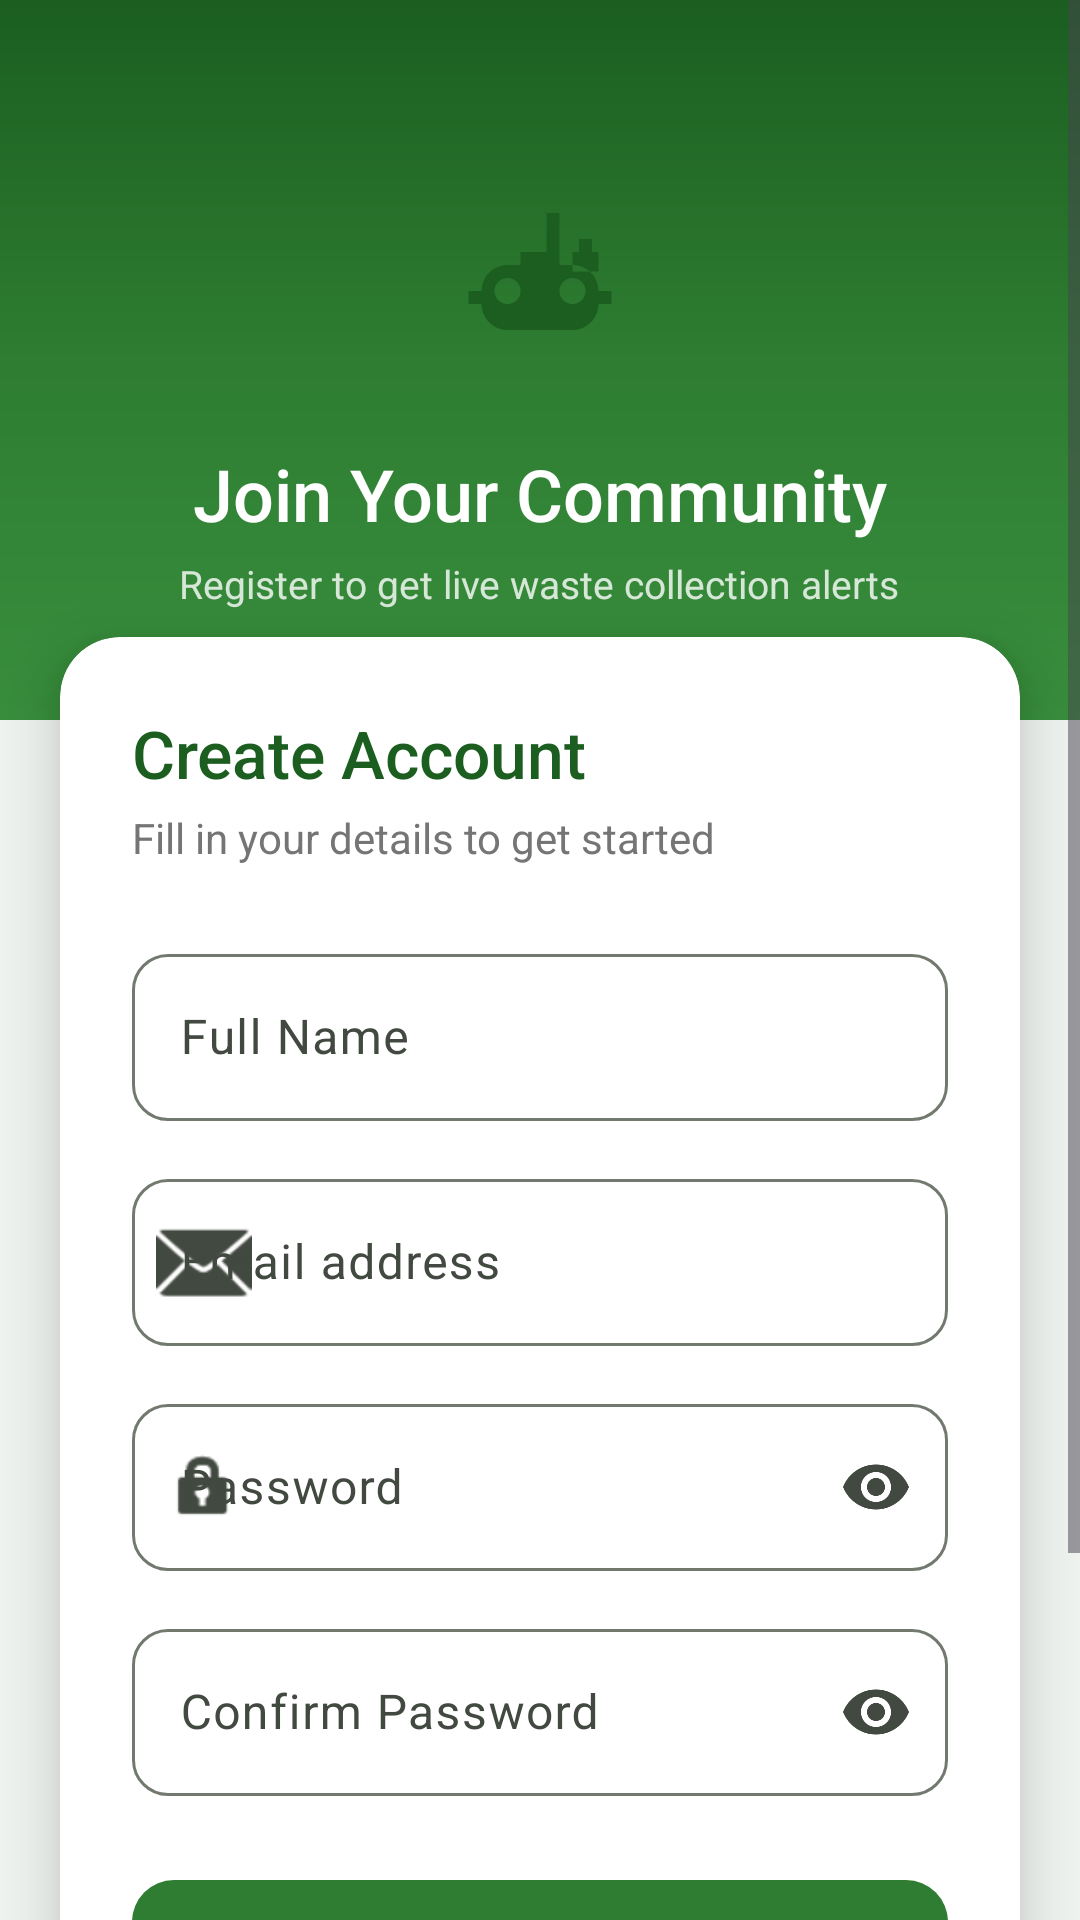

Layout XML and referenced resources for this Android screen:
<!-- AndroidManifest.xml: application theme Theme.GramaWasteTracker -->
<!-- res/layout/activity_register.xml -->
<?xml version="1.0" encoding="utf-8"?>
<ScrollView xmlns:android="http://schemas.android.com/apk/res/android"
    xmlns:app="http://schemas.android.com/apk/res-auto"
    android:layout_width="match_parent"
    android:layout_height="match_parent"
    android:background="#F0F4F0"
    android:fillViewport="true">

    <LinearLayout
        android:layout_width="match_parent"
        android:layout_height="wrap_content"
        android:orientation="vertical">

        
        <LinearLayout
            android:layout_width="match_parent"
            android:layout_height="240dp"
            android:orientation="vertical"
            android:gravity="center"
            android:background="@drawable/bg_gradient_green"
            android:paddingTop="36dp"
            android:paddingBottom="28dp">

            <FrameLayout
                android:layout_width="88dp"
                android:layout_height="88dp"
                android:layout_marginBottom="16dp">

                <View
                    android:layout_width="88dp"
                    android:layout_height="88dp"
                    android:background="@drawable/shape_logo_circle" />

                <ImageView
                    android:layout_width="52dp"
                    android:layout_height="52dp"
                    android:layout_gravity="center"
                    android:src="@drawable/ic_tractor"
                    app:tint="#1B5E20"
                    android:contentDescription="App Logo" />
            </FrameLayout>

            <TextView
                android:layout_width="wrap_content"
                android:layout_height="wrap_content"
                android:text="Join Your Community"
                android:fontFamily="sans-serif-medium"
                android:textSize="24sp"
                android:textColor="#FFFFFF"
                android:layout_marginBottom="5dp" />

            <TextView
                android:layout_width="wrap_content"
                android:layout_height="wrap_content"
                android:text="Register to get live waste collection alerts"
                android:fontFamily="sans-serif"
                android:textSize="13sp"
                android:textColor="#CCFFFFFF"
                android:gravity="center" />

        </LinearLayout>

        
        <androidx.cardview.widget.CardView
            android:layout_width="match_parent"
            android:layout_height="wrap_content"
            android:layout_marginHorizontal="20dp"
            android:layout_marginTop="-28dp"
            android:layout_marginBottom="24dp"
            app:cardCornerRadius="20dp"
            app:cardElevation="12dp"
            app:cardBackgroundColor="#FFFFFF">

            <LinearLayout
                android:layout_width="match_parent"
                android:layout_height="wrap_content"
                android:orientation="vertical"
                android:padding="24dp">

                <TextView
                    android:layout_width="wrap_content"
                    android:layout_height="wrap_content"
                    android:text="Create Account"
                    android:fontFamily="sans-serif-medium"
                    android:textSize="22sp"
                    android:textColor="#1B5E20"
                    android:layout_marginBottom="4dp" />

                <TextView
                    android:layout_width="wrap_content"
                    android:layout_height="wrap_content"
                    android:text="Fill in your details to get started"
                    android:fontFamily="sans-serif"
                    android:textSize="14sp"
                    android:textColor="#757575"
                    android:layout_marginBottom="24dp" />

                <com.google.android.material.textfield.TextInputLayout
                    android:id="@+id/til_name"
                    style="@style/Widget.Material3.TextInputLayout.OutlinedBox"
                    android:layout_width="match_parent"
                    android:layout_height="wrap_content"
                    android:hint="Full Name"
                    android:layout_marginBottom="14dp"
                    app:boxCornerRadiusBottomEnd="12dp"
                    app:boxCornerRadiusBottomStart="12dp"
                    app:boxCornerRadiusTopEnd="12dp"
                    app:boxCornerRadiusTopStart="12dp">
                    <com.google.android.material.textfield.TextInputEditText
                        android:id="@+id/et_name"
                        android:layout_width="match_parent"
                        android:layout_height="wrap_content"
                        android:inputType="textPersonName"
                        android:imeOptions="actionNext" />
                </com.google.android.material.textfield.TextInputLayout>

                <com.google.android.material.textfield.TextInputLayout
                    android:id="@+id/til_email"
                    style="@style/Widget.Material3.TextInputLayout.OutlinedBox"
                    android:layout_width="match_parent"
                    android:layout_height="wrap_content"
                    android:hint="Email address"
                    android:layout_marginBottom="14dp"
                    app:startIconDrawable="@android:drawable/ic_dialog_email"
                    app:boxCornerRadiusBottomEnd="12dp"
                    app:boxCornerRadiusBottomStart="12dp"
                    app:boxCornerRadiusTopEnd="12dp"
                    app:boxCornerRadiusTopStart="12dp">
                    <com.google.android.material.textfield.TextInputEditText
                        android:id="@+id/et_email"
                        android:layout_width="match_parent"
                        android:layout_height="wrap_content"
                        android:inputType="textEmailAddress"
                        android:imeOptions="actionNext" />
                </com.google.android.material.textfield.TextInputLayout>

                <com.google.android.material.textfield.TextInputLayout
                    android:id="@+id/til_password"
                    style="@style/Widget.Material3.TextInputLayout.OutlinedBox"
                    android:layout_width="match_parent"
                    android:layout_height="wrap_content"
                    android:hint="Password"
                    android:layout_marginBottom="14dp"
                    app:endIconMode="password_toggle"
                    app:startIconDrawable="@android:drawable/ic_lock_idle_lock"
                    app:boxCornerRadiusBottomEnd="12dp"
                    app:boxCornerRadiusBottomStart="12dp"
                    app:boxCornerRadiusTopEnd="12dp"
                    app:boxCornerRadiusTopStart="12dp">
                    <com.google.android.material.textfield.TextInputEditText
                        android:id="@+id/et_password"
                        android:layout_width="match_parent"
                        android:layout_height="wrap_content"
                        android:inputType="textPassword"
                        android:imeOptions="actionNext" />
                </com.google.android.material.textfield.TextInputLayout>

                <com.google.android.material.textfield.TextInputLayout
                    android:id="@+id/til_confirm"
                    style="@style/Widget.Material3.TextInputLayout.OutlinedBox"
                    android:layout_width="match_parent"
                    android:layout_height="wrap_content"
                    android:hint="Confirm Password"
                    android:layout_marginBottom="24dp"
                    app:endIconMode="password_toggle"
                    app:boxCornerRadiusBottomEnd="12dp"
                    app:boxCornerRadiusBottomStart="12dp"
                    app:boxCornerRadiusTopEnd="12dp"
                    app:boxCornerRadiusTopStart="12dp">
                    <com.google.android.material.textfield.TextInputEditText
                        android:id="@+id/et_confirm"
                        android:layout_width="match_parent"
                        android:layout_height="wrap_content"
                        android:inputType="textPassword"
                        android:imeOptions="actionDone" />
                </com.google.android.material.textfield.TextInputLayout>

                <com.google.android.material.button.MaterialButton
                    android:id="@+id/btn_register"
                    android:layout_width="match_parent"
                    android:layout_height="56dp"
                    android:text="Create Account"
                    android:fontFamily="sans-serif-medium"
                    android:textSize="16sp"
                    android:layout_marginBottom="12dp"
                    app:cornerRadius="14dp"
                    app:backgroundTint="#2E7D32" />

                <com.google.android.material.progressindicator.LinearProgressIndicator
                    android:id="@+id/progress_register"
                    android:layout_width="match_parent"
                    android:layout_height="wrap_content"
                    android:indeterminate="true"
                    android:visibility="gone"
                    app:indicatorColor="#2E7D32" />

            </LinearLayout>
        </androidx.cardview.widget.CardView>

        
        <LinearLayout
            android:layout_width="wrap_content"
            android:layout_height="wrap_content"
            android:orientation="horizontal"
            android:gravity="center_vertical"
            android:layout_gravity="center_horizontal"
            android:layout_marginBottom="32dp">

            <TextView
                android:layout_width="wrap_content"
                android:layout_height="wrap_content"
                android:text="Already have an account? "
                android:textColor="#757575"
                android:textSize="15sp" />

            <TextView
                android:id="@+id/tv_login"
                android:layout_width="wrap_content"
                android:layout_height="wrap_content"
                android:text="Sign In"
                android:textColor="#2E7D32"
                android:textStyle="bold"
                android:textSize="15sp" />
        </LinearLayout>

    </LinearLayout>
</ScrollView>
<!-- resources referenced by this layout -->
<resources>
  <!-- drawable bg_gradient_green (drawable) -->
  <?xml version="1.0" encoding="utf-8"?>
  <shape xmlns:android="http://schemas.android.com/apk/res/android"
      android:shape="rectangle">
      <gradient
          android:startColor="#1B5E20"
          android:centerColor="#2E7D32"
          android:endColor="#388E3C"
          android:angle="270"
          android:type="linear" />
  </shape>
  <!-- drawable ic_tractor (drawable) -->
  <?xml version="1.0" encoding="utf-8"?>
  <vector xmlns:android="http://schemas.android.com/apk/res/android"
      android:width="24dp"
      android:height="24dp"
      android:viewportWidth="24"
      android:viewportHeight="24">
      <path
          android:fillColor="#000000"
          android:pathData="M20,10V8H18V10H17V13H21V10H20M15,10V4H13V10H15M7,14C5.9,14 5,14.9 5,16C5,17.1 5.9,18 7,18C8.1,18 9,17.1 9,16C9,14.9 8.1,14 7,14M17,14C15.9,14 15,14.9 15,16C15,17.1 15.9,18 17,18C18.1,18 19,17.1 19,16C19,14.9 18.1,14 17,14M15,12V10H9V12H15M3,16C3,13.8 4.8,12 7,12H17C19.2,12 21,13.8 21,16H23V18H21C21,20.2 19.2,22 17,22H7C4.8,22 3,20.2 3,18H1V16H3Z" />
  </vector>
  <style name="Theme.GramaWasteTracker" parent="Base.Theme.GramaWasteTracker" />
  <style name="Base.Theme.GramaWasteTracker" parent="Theme.Material3.DayNight.NoActionBar">
          
          <item name="colorPrimary">@color/green_primary</item>
          <item name="colorOnPrimary">@color/green_on_primary</item>
          <item name="colorPrimaryContainer">@color/green_primary_container</item>
          <item name="colorOnPrimaryContainer">@color/green_on_primary_container</item>
          
          <item name="colorSecondary">@color/green_secondary</item>
          <item name="colorOnSecondary">@color/green_on_secondary</item>
          <item name="colorSecondaryContainer">@color/green_secondary_container</item>
          <item name="colorOnSecondaryContainer">@color/green_on_secondary_container</item>
          
          <item name="colorSurface">@color/green_surface</item>
          <item name="colorOnSurface">@color/green_on_surface</item>
          <item name="colorSurfaceVariant">@color/green_surface_variant</item>
          <item name="colorOnSurfaceVariant">@color/green_on_surface_variant</item>
          <item name="colorOutline">@color/green_outline</item>
      </style>
  <color name="green_primary">#2E7D32</color>
  <color name="green_on_primary">#FFFFFF</color>
  <color name="green_primary_container">#B7F0B1</color>
  <color name="green_on_primary_container">#002204</color>
  <color name="green_secondary">#52634F</color>
  <color name="green_on_secondary">#FFFFFF</color>
  <color name="green_secondary_container">#D5E8CE</color>
  <color name="green_on_secondary_container">#101F0F</color>
  <color name="green_surface">#F6FBF3</color>
  <color name="green_on_surface">#191D18</color>
  <color name="green_surface_variant">#DEE5D8</color>
  <color name="green_on_surface_variant">#424940</color>
  <color name="green_outline">#72796F</color>
</resources>
